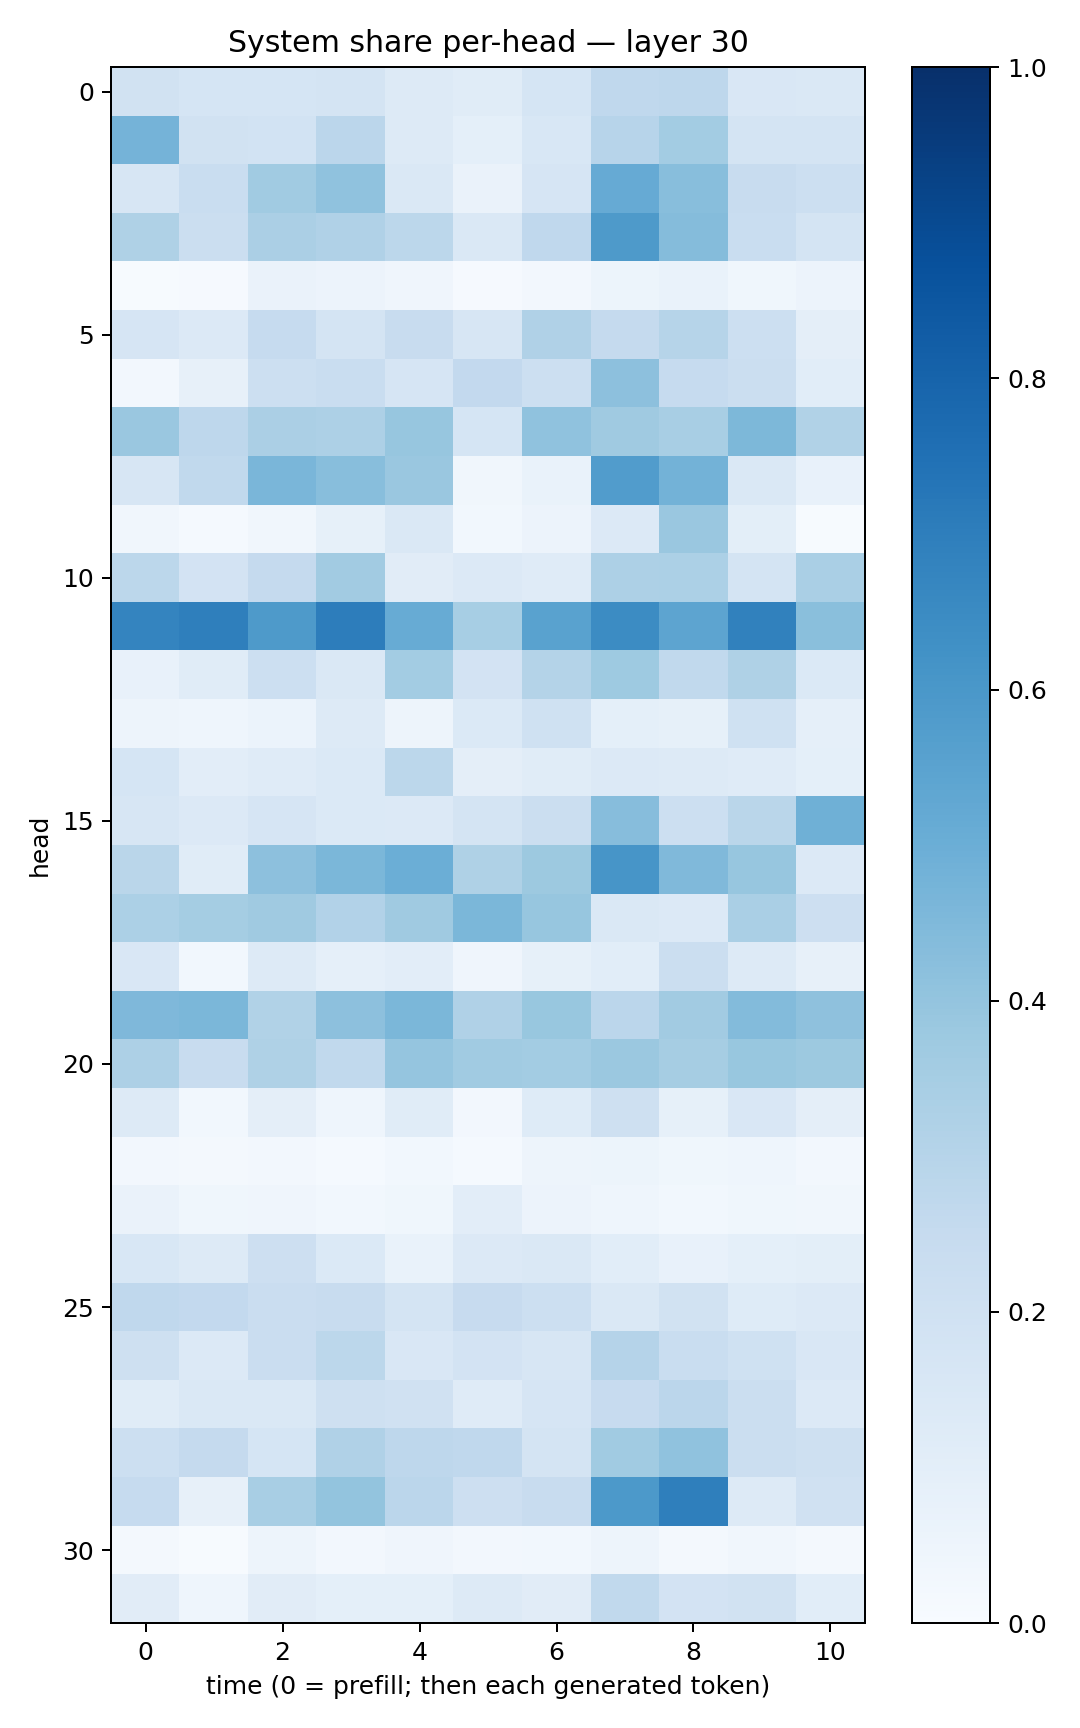

Source data for this figure (header and first rows):
0.1928465, 0.17162944, 0.16972803, 0.17284973, 0.12559858, 0.1137704, 0.17053974, 0.2687469, 0.2770353, 0.14951347, 0.14580624
0.4745, 0.1882, 0.1856, 0.2851, 0.1284, 0.09209, 0.155, 0.2956, 0.3558, 0.1774, 0.1794
0.1621, 0.2321, 0.3635, 0.4082, 0.143, 0.06525, 0.1662, 0.514, 0.4267, 0.2388, 0.2173
0.3212, 0.2262, 0.3339, 0.3175, 0.2793, 0.1482, 0.2677, 0.5889, 0.4344, 0.232, 0.1775
0.006861, 0.008653, 0.0632, 0.05849, 0.04074, 0.008528, 0.02664, 0.05461, 0.06735, 0.03849, 0.0585
0.1642, 0.1341, 0.2471, 0.1768, 0.2384, 0.1578, 0.3194, 0.2523, 0.3007, 0.2172, 0.09749
0.0239, 0.07868, 0.2175, 0.2318, 0.1666, 0.2587, 0.2185, 0.4173, 0.2494, 0.2201, 0.1075
0.3836, 0.2766, 0.3351, 0.3253, 0.3919, 0.1689, 0.4092, 0.3699, 0.3421, 0.4552, 0.3153
0.1574, 0.2634, 0.4612, 0.428, 0.3831, 0.0343, 0.06717, 0.5765, 0.4805, 0.1464, 0.07143
0.03492, 0.01183, 0.03319, 0.08369, 0.1447, 0.02928, 0.05632, 0.136, 0.3861, 0.09889, 0.005468
0.2783, 0.1818, 0.2536, 0.3628, 0.1131, 0.1338, 0.1185, 0.3263, 0.3319, 0.1749, 0.3386
0.6755, 0.6921, 0.5894, 0.7029, 0.5116, 0.3456, 0.5512, 0.6455, 0.5429, 0.684, 0.4256
0.07686, 0.1148, 0.2183, 0.1456, 0.3557, 0.1835, 0.3051, 0.3744, 0.2636, 0.3207, 0.1397
0.05044, 0.04548, 0.06119, 0.13, 0.04982, 0.1395, 0.1995, 0.0926, 0.08368, 0.202, 0.08716
0.1696, 0.1054, 0.1195, 0.1401, 0.2811, 0.09722, 0.115, 0.135, 0.127, 0.1181, 0.09073
0.1571, 0.1336, 0.1645, 0.1387, 0.1342, 0.179, 0.2208, 0.4335, 0.2158, 0.2858, 0.4907
0.2867, 0.1164, 0.416, 0.4597, 0.4978, 0.3225, 0.378, 0.6085, 0.4489, 0.3919, 0.1345
0.329, 0.354, 0.37, 0.3114, 0.3699, 0.4602, 0.394, 0.1408, 0.1349, 0.336, 0.2128
0.1521, 0.02996, 0.1265, 0.08934, 0.1045, 0.04097, 0.08256, 0.1066, 0.2229, 0.1271, 0.07866
0.4493, 0.4603, 0.3145, 0.4147, 0.4582, 0.3198, 0.3869, 0.2821, 0.3601, 0.4377, 0.4138
0.3271, 0.2344, 0.3212, 0.2619, 0.3967, 0.3635, 0.3593, 0.3798, 0.3498, 0.3894, 0.3787
0.128, 0.03034, 0.09763, 0.04475, 0.1146, 0.02553, 0.1213, 0.2036, 0.08375, 0.1506, 0.09517
0.02692, 0.02203, 0.02671, 0.0124, 0.03054, 0.01509, 0.04817, 0.05252, 0.03578, 0.04331, 0.02535
0.06499, 0.03546, 0.04172, 0.02748, 0.03531, 0.1028, 0.05856, 0.04353, 0.02945, 0.03723, 0.03262
0.1535, 0.1315, 0.2137, 0.1389, 0.06943, 0.1338, 0.1422, 0.1068, 0.07712, 0.09127, 0.09852
0.2692, 0.2598, 0.2291, 0.2385, 0.1734, 0.2443, 0.2169, 0.1459, 0.1925, 0.1231, 0.1339
0.2043, 0.1358, 0.2268, 0.2791, 0.1492, 0.1821, 0.1635, 0.3015, 0.2306, 0.1994, 0.1512
0.1167, 0.142, 0.145, 0.2046, 0.1981, 0.121, 0.1675, 0.2443, 0.282, 0.2242, 0.1336
0.2169, 0.2525, 0.1698, 0.3169, 0.2743, 0.2657, 0.1743, 0.3655, 0.4095, 0.2257, 0.2035
0.2491, 0.08006, 0.3417, 0.3998, 0.2834, 0.2142, 0.2348, 0.5923, 0.6935, 0.1256, 0.1957
0.01585, 0.007604, 0.05072, 0.02495, 0.04005, 0.02615, 0.03059, 0.04848, 0.01877, 0.03149, 0.01569
0.112, 0.045, 0.1101, 0.09045, 0.09353, 0.1262, 0.1113, 0.2649, 0.1821, 0.1896, 0.1082
